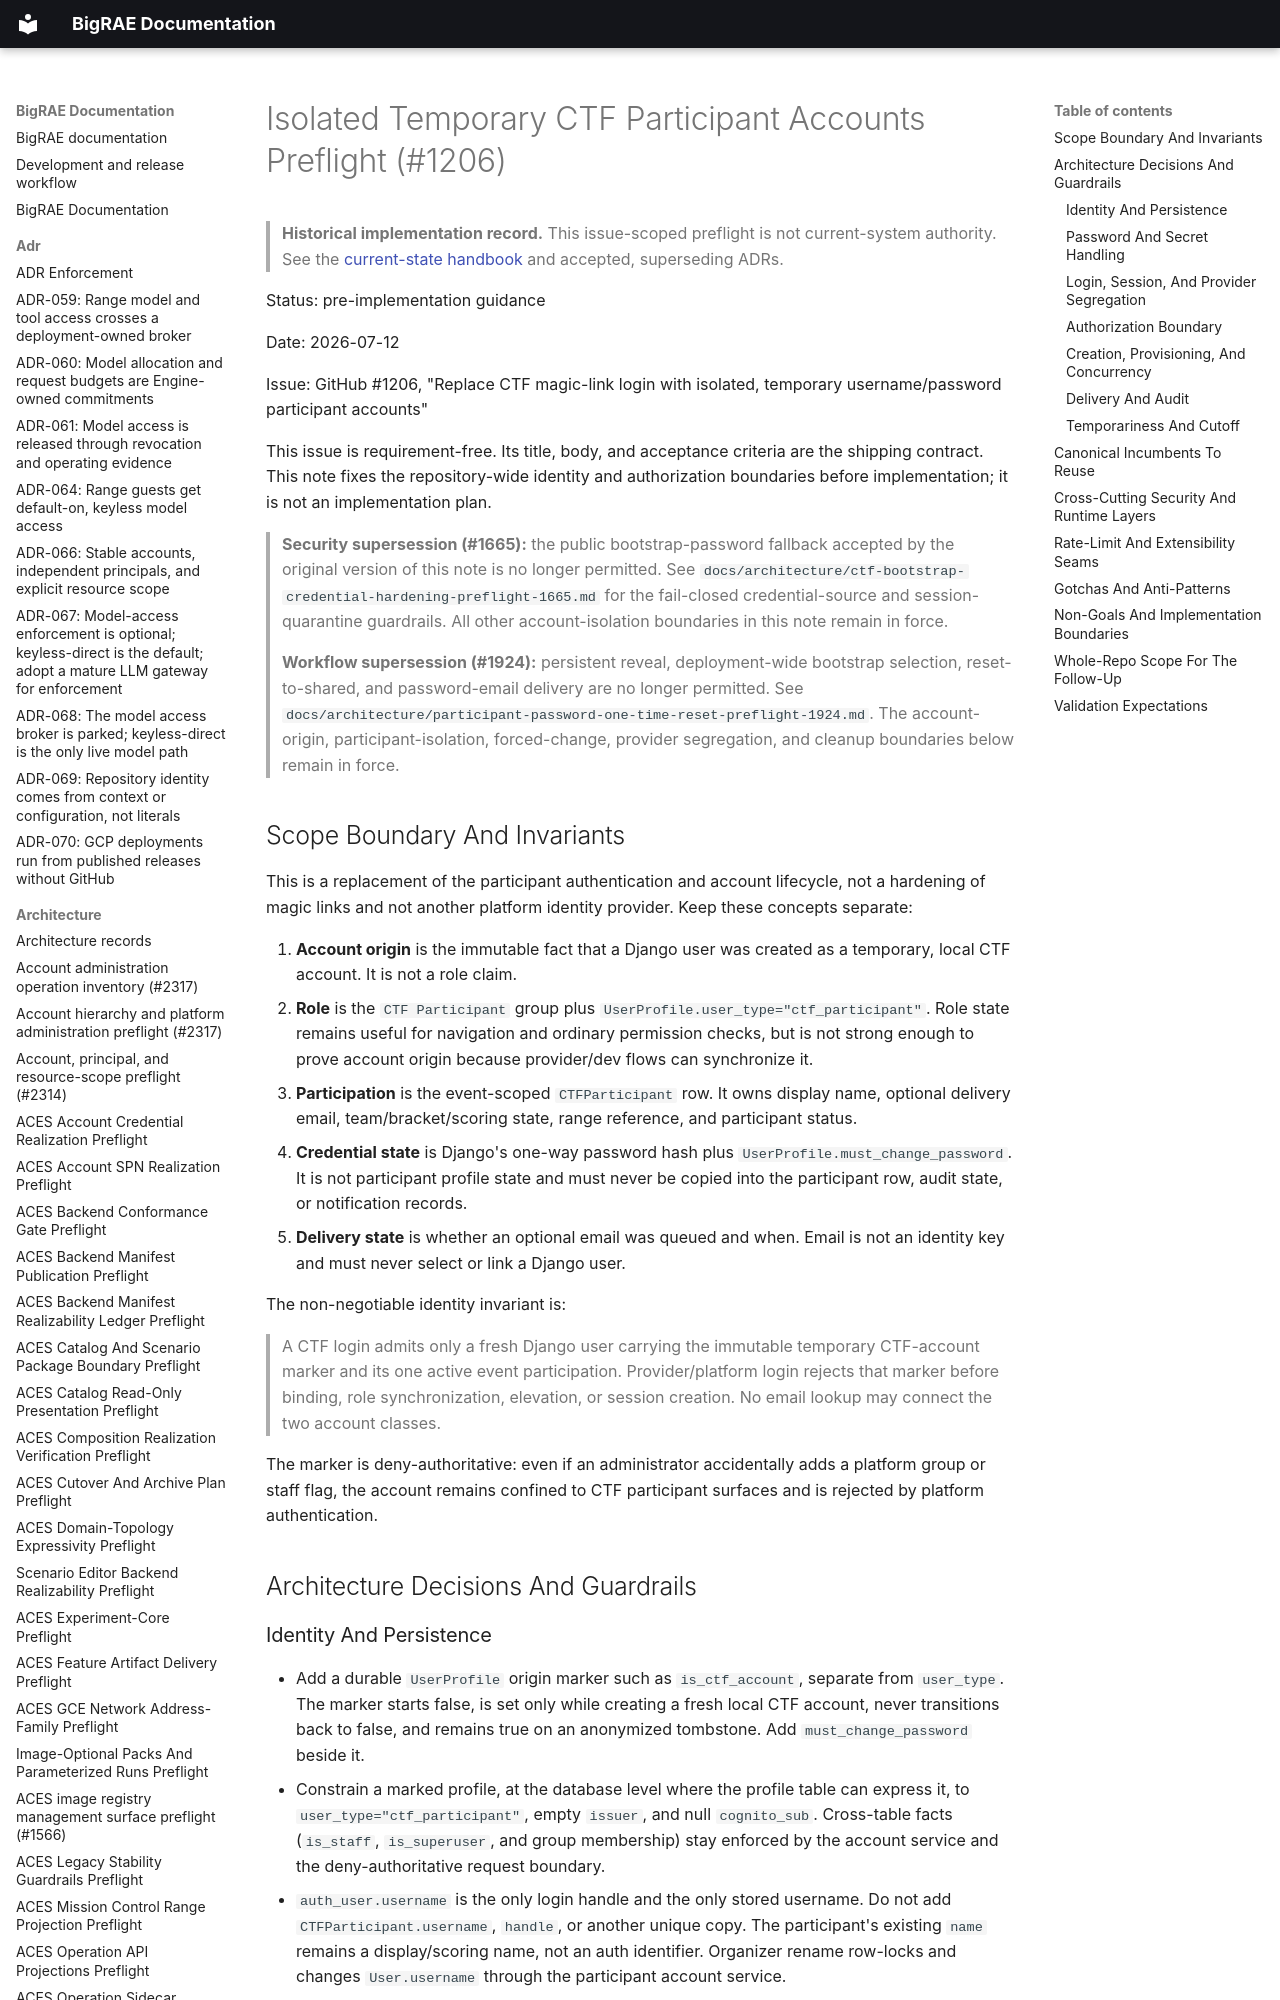

repository: Brad-Edwards/bigrae · page: architecture/ctf-isolated-participant-accounts-preflight-1206/index.html · generator: mkdocs

# Isolated Temporary CTF Participant Accounts Preflight (#1206)

> **Historical implementation record.** This issue-scoped preflight is not current-system authority. See the [current-state handbook](../technical/architecture.md) and accepted, superseding ADRs.


Status: pre-implementation guidance

Date: 2026-07-12

Issue: GitHub #1206, "Replace CTF magic-link login with isolated, temporary
username/password participant accounts"

This issue is requirement-free. Its title, body, and acceptance criteria are
the shipping contract. This note fixes the repository-wide identity and
authorization boundaries before implementation; it is not an implementation
plan.

> **Security supersession (#1665):** the public bootstrap-password fallback
> accepted by the original version of this note is no longer permitted. See
> `docs/architecture/ctf-bootstrap-credential-hardening-preflight-1665.md` for
> the fail-closed credential-source and session-quarantine guardrails. All other
> account-isolation boundaries in this note remain in force.
>
> **Workflow supersession (#1924):** persistent reveal, deployment-wide
> bootstrap selection, reset-to-shared, and password-email delivery are no
> longer permitted. See
> `docs/architecture/participant-password-one-time-reset-preflight-1924.md`.
> The account-origin, participant-isolation, forced-change, provider
> segregation, and cleanup boundaries below remain in force.

## Scope Boundary And Invariants

This is a replacement of the participant authentication and account lifecycle,
not a hardening of magic links and not another platform identity provider.
Keep these concepts separate:

1. **Account origin** is the immutable fact that a Django user was created as a
   temporary, local CTF account. It is not a role claim.
2. **Role** is the `CTF Participant` group plus
   `UserProfile.user_type="ctf_participant"`. Role state remains useful for
   navigation and ordinary permission checks, but is not strong enough to prove
   account origin because provider/dev flows can synchronize it.
3. **Participation** is the event-scoped `CTFParticipant` row. It owns display
   name, optional delivery email, team/bracket/scoring state, range reference,
   and participant status.
4. **Credential state** is Django's one-way password hash plus
   `UserProfile.must_change_password`. It is not participant profile state and
   must never be copied into the participant row, audit state, or notification
   records.
5. **Delivery state** is whether an optional email was queued and when. Email
   is not an identity key and must never select or link a Django user.

The non-negotiable identity invariant is:

> A CTF login admits only a fresh Django user carrying the immutable temporary
> CTF-account marker and its one active event participation. Provider/platform
> login rejects that marker before binding, role synchronization, elevation, or
> session creation. No email lookup may connect the two account classes.

The marker is deny-authoritative: even if an administrator accidentally adds a
platform group or staff flag, the account remains confined to CTF participant
surfaces and is rejected by platform authentication.

## Architecture Decisions And Guardrails
